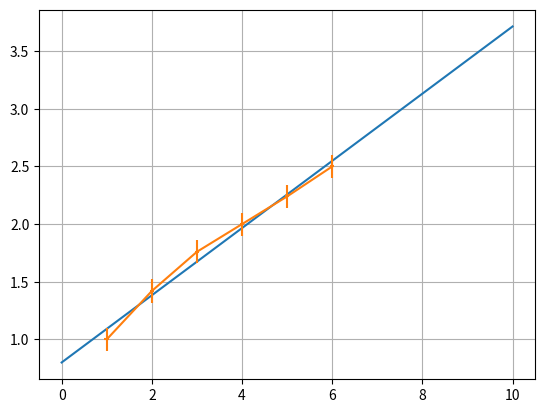

Generate this figure with matplotlib:
import numpy as np
import matplotlib.pyplot as plt
x = [1, 2, 3, 4, 5, 6]
y = [1, 1.42, 1.76, 2, 2.24, 2.5]
p = np.polyfit(x, y, deg = 1)
p_f = np.poly1d(p)
t = np.arange(0, 10.01,0.01)
plt.plot(t, p_f(t))
plt.errorbar(x, y, xerr=0.05, yerr=0.1)
p = np.polyfit(x, y, deg = 2)
p_f = np.poly1d(p)
plt.grid(True)
plt.show()